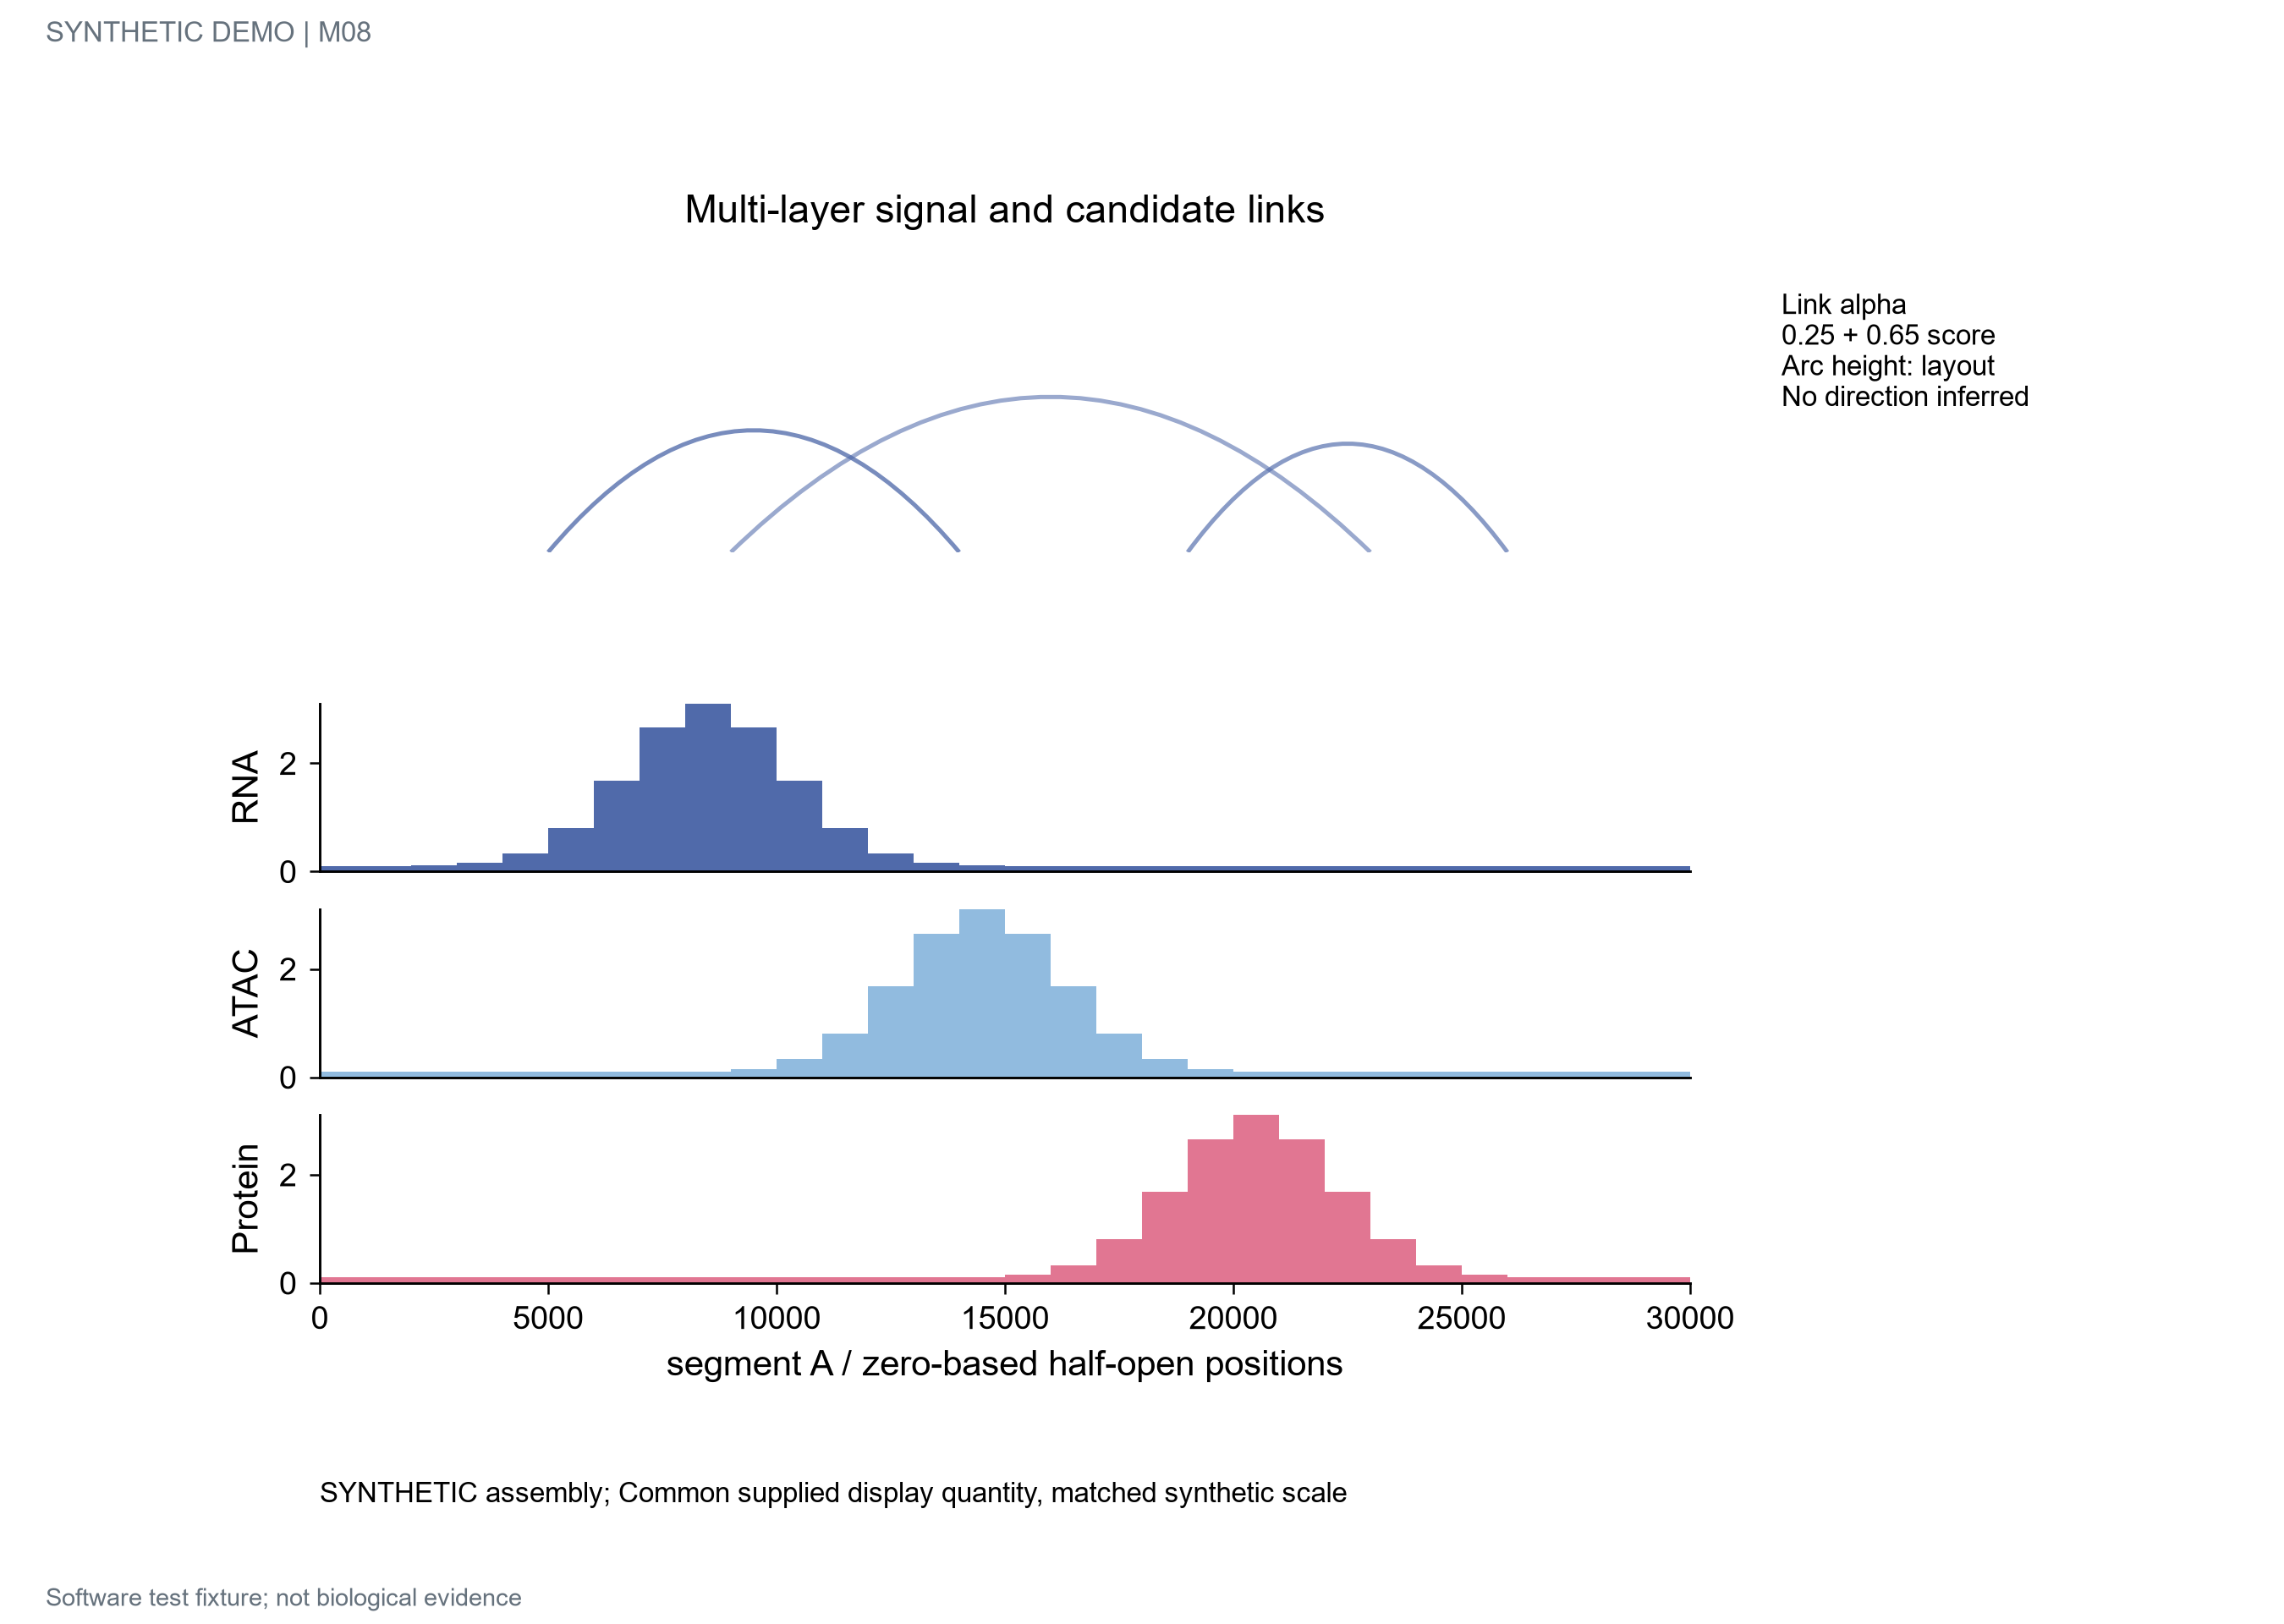

Values plotted in this chart, from the file beside it:
record_type	track	start	end	value	link_id	score
signal	RNA	0	1000	0.1001		
signal	RNA	1000	2000	0.1012		
signal	RNA	2000	3000	0.1095		
signal	RNA	3000	4000	0.1549		
signal	RNA	4000	5000	0.3319		
signal	RNA	5000	6000	0.8108		
signal	RNA	6000	7000	1.682		
signal	RNA	7000	8000	2.656		
signal	RNA	8000	9000	3.1		
signal	RNA	9000	10000	2.656		
signal	RNA	10000	11000	1.682		
signal	RNA	11000	12000	0.8108		
signal	RNA	12000	13000	0.3319		
signal	RNA	13000	14000	0.1549		
signal	RNA	14000	15000	0.1095		
signal	RNA	15000	16000	0.1012		
signal	RNA	16000	17000	0.1001		
signal	RNA	17000	18000	0.1		
signal	RNA	18000	19000	0.1		
signal	RNA	19000	20000	0.1		
signal	RNA	20000	21000	0.1		
signal	RNA	21000	22000	0.1		
signal	RNA	22000	23000	0.1		
signal	RNA	23000	24000	0.1		
signal	RNA	24000	25000	0.1		
signal	RNA	25000	26000	0.1		
signal	RNA	26000	27000	0.1		
signal	RNA	27000	28000	0.1		
signal	RNA	28000	29000	0.1		
signal	RNA	29000	30000	0.1		
signal	ATAC	0	1000	0.1		
signal	ATAC	1000	2000	0.1		
signal	ATAC	2000	3000	0.1		
signal	ATAC	3000	4000	0.1		
signal	ATAC	4000	5000	0.1		
signal	ATAC	5000	6000	0.1		
signal	ATAC	6000	7000	0.1001		
signal	ATAC	7000	8000	0.1012		
signal	ATAC	8000	9000	0.1095		
signal	ATAC	9000	10000	0.1549		
signal	ATAC	10000	11000	0.3319		
signal	ATAC	11000	12000	0.8108		
signal	ATAC	12000	13000	1.682		
signal	ATAC	13000	14000	2.656		
signal	ATAC	14000	15000	3.1		
signal	ATAC	15000	16000	2.656		
signal	ATAC	16000	17000	1.682		
signal	ATAC	17000	18000	0.8108		
signal	ATAC	18000	19000	0.3319		
signal	ATAC	19000	20000	0.1549		
signal	ATAC	20000	21000	0.1095		
signal	ATAC	21000	22000	0.1012		
signal	ATAC	22000	23000	0.1001		
signal	ATAC	23000	24000	0.1		
signal	ATAC	24000	25000	0.1		
signal	ATAC	25000	26000	0.1		
signal	ATAC	26000	27000	0.1		
signal	ATAC	27000	28000	0.1		
signal	ATAC	28000	29000	0.1		
signal	ATAC	29000	30000	0.1		
... 33 more rows
